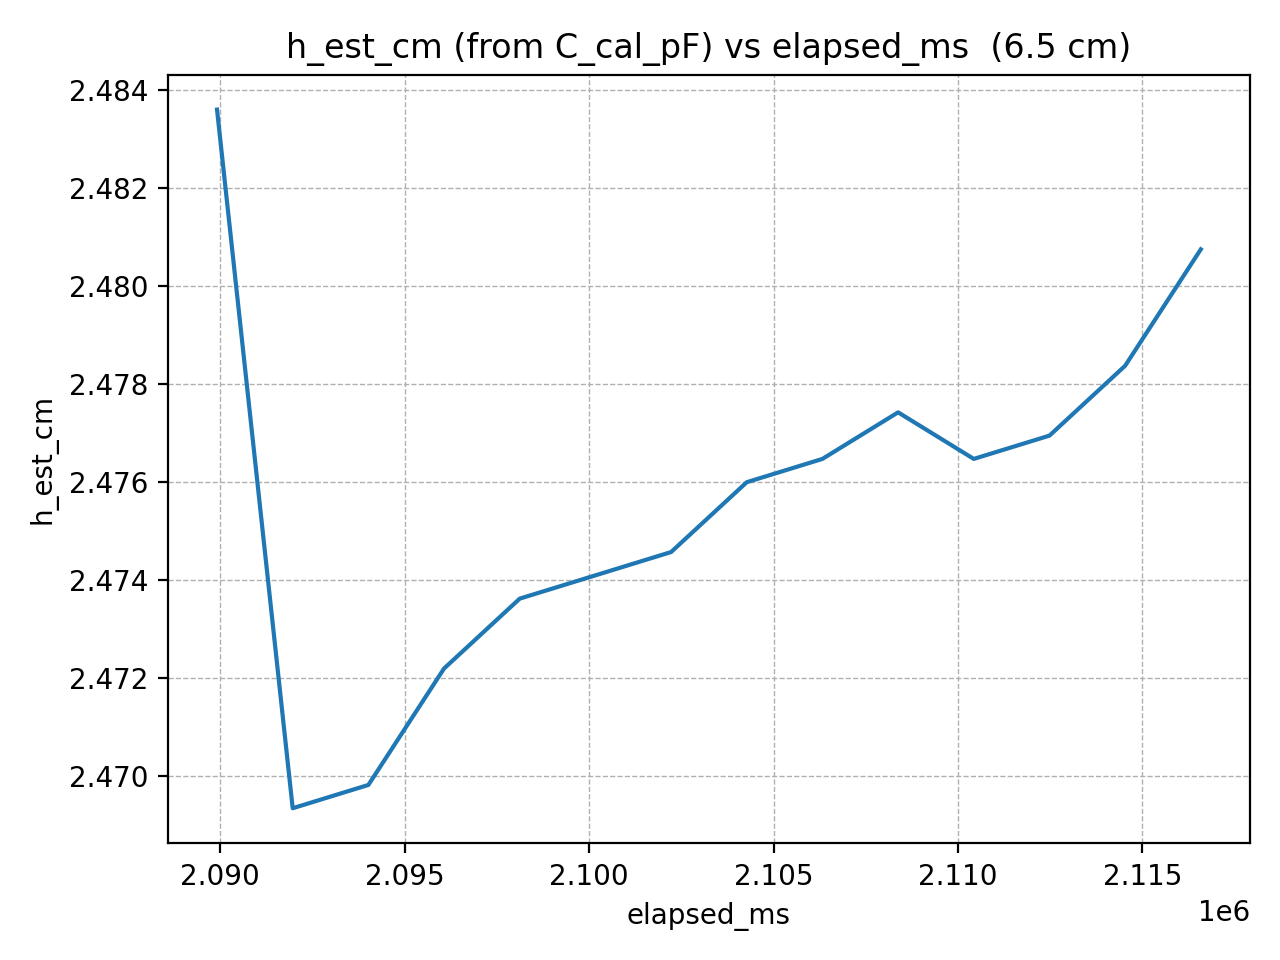

The data file committed next to this chart (first rows):
elapsed_ms, h_est_cm
2089918, 2.484
2091969, 2.469
2094020, 2.47
2096071, 2.472
2098122, 2.474
2100173, 2.474
2102224, 2.475
2104275, 2.476
2106326, 2.476
2108377, 2.477
2110428, 2.476
2112479, 2.477
2114530, 2.478
2116581, 2.481
